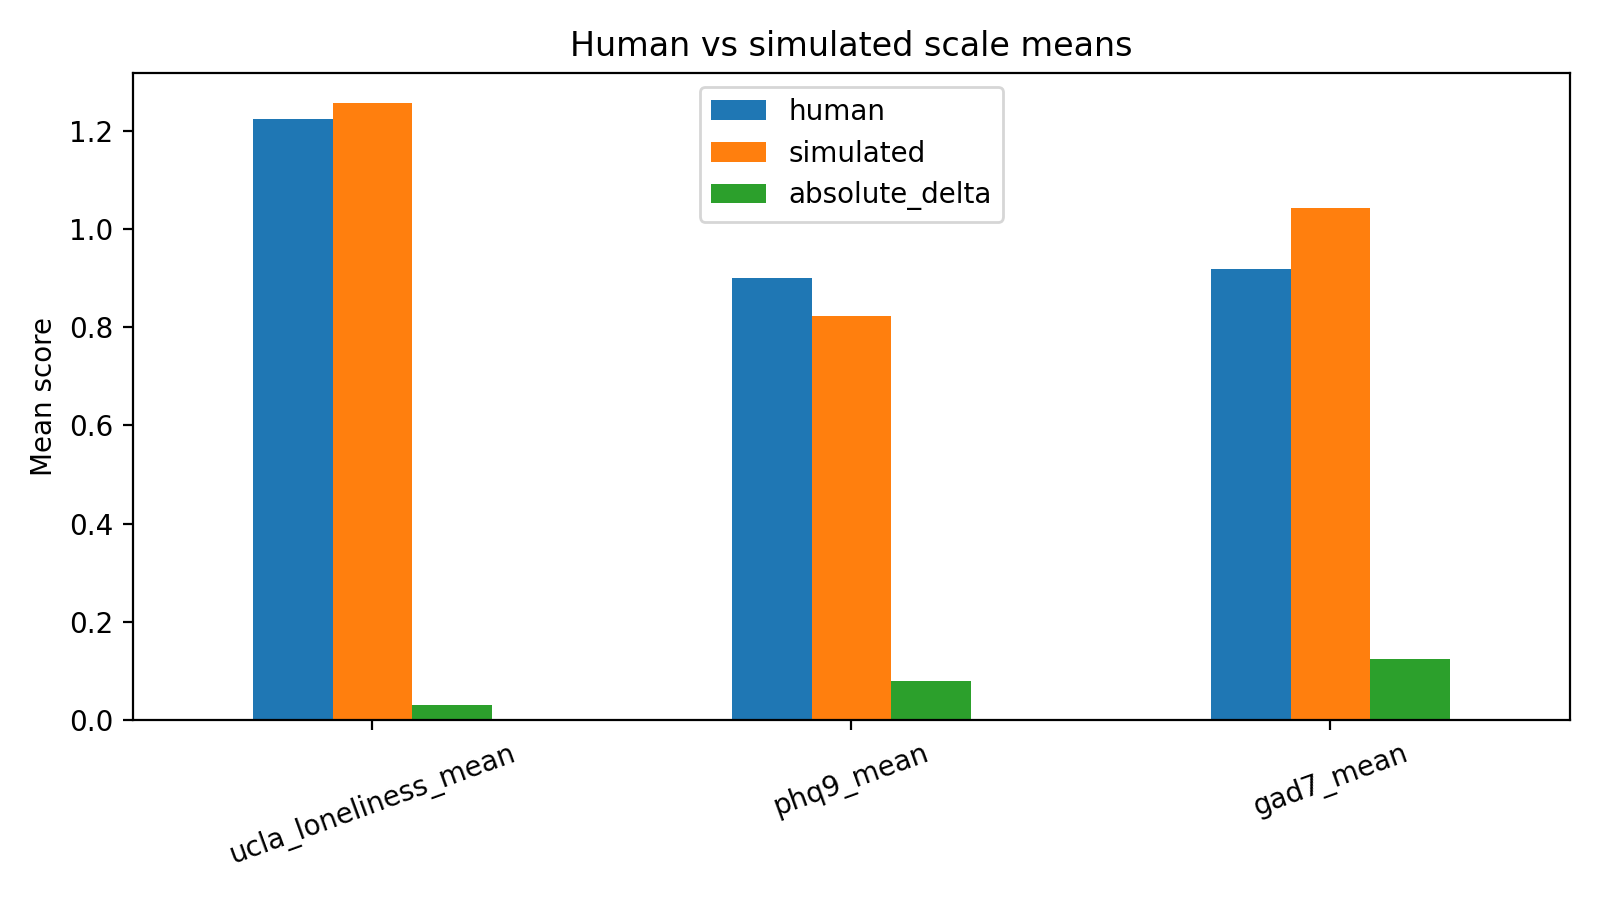

Data behind this chart, as committed beside it:
scale, human, simulated, absolute_delta
ucla_loneliness_mean, 1.225, 1.256, 0.03125
phq9_mean, 0.9014, 0.8222, 0.07917
gad7_mean, 0.9196, 1.043, 0.1232
